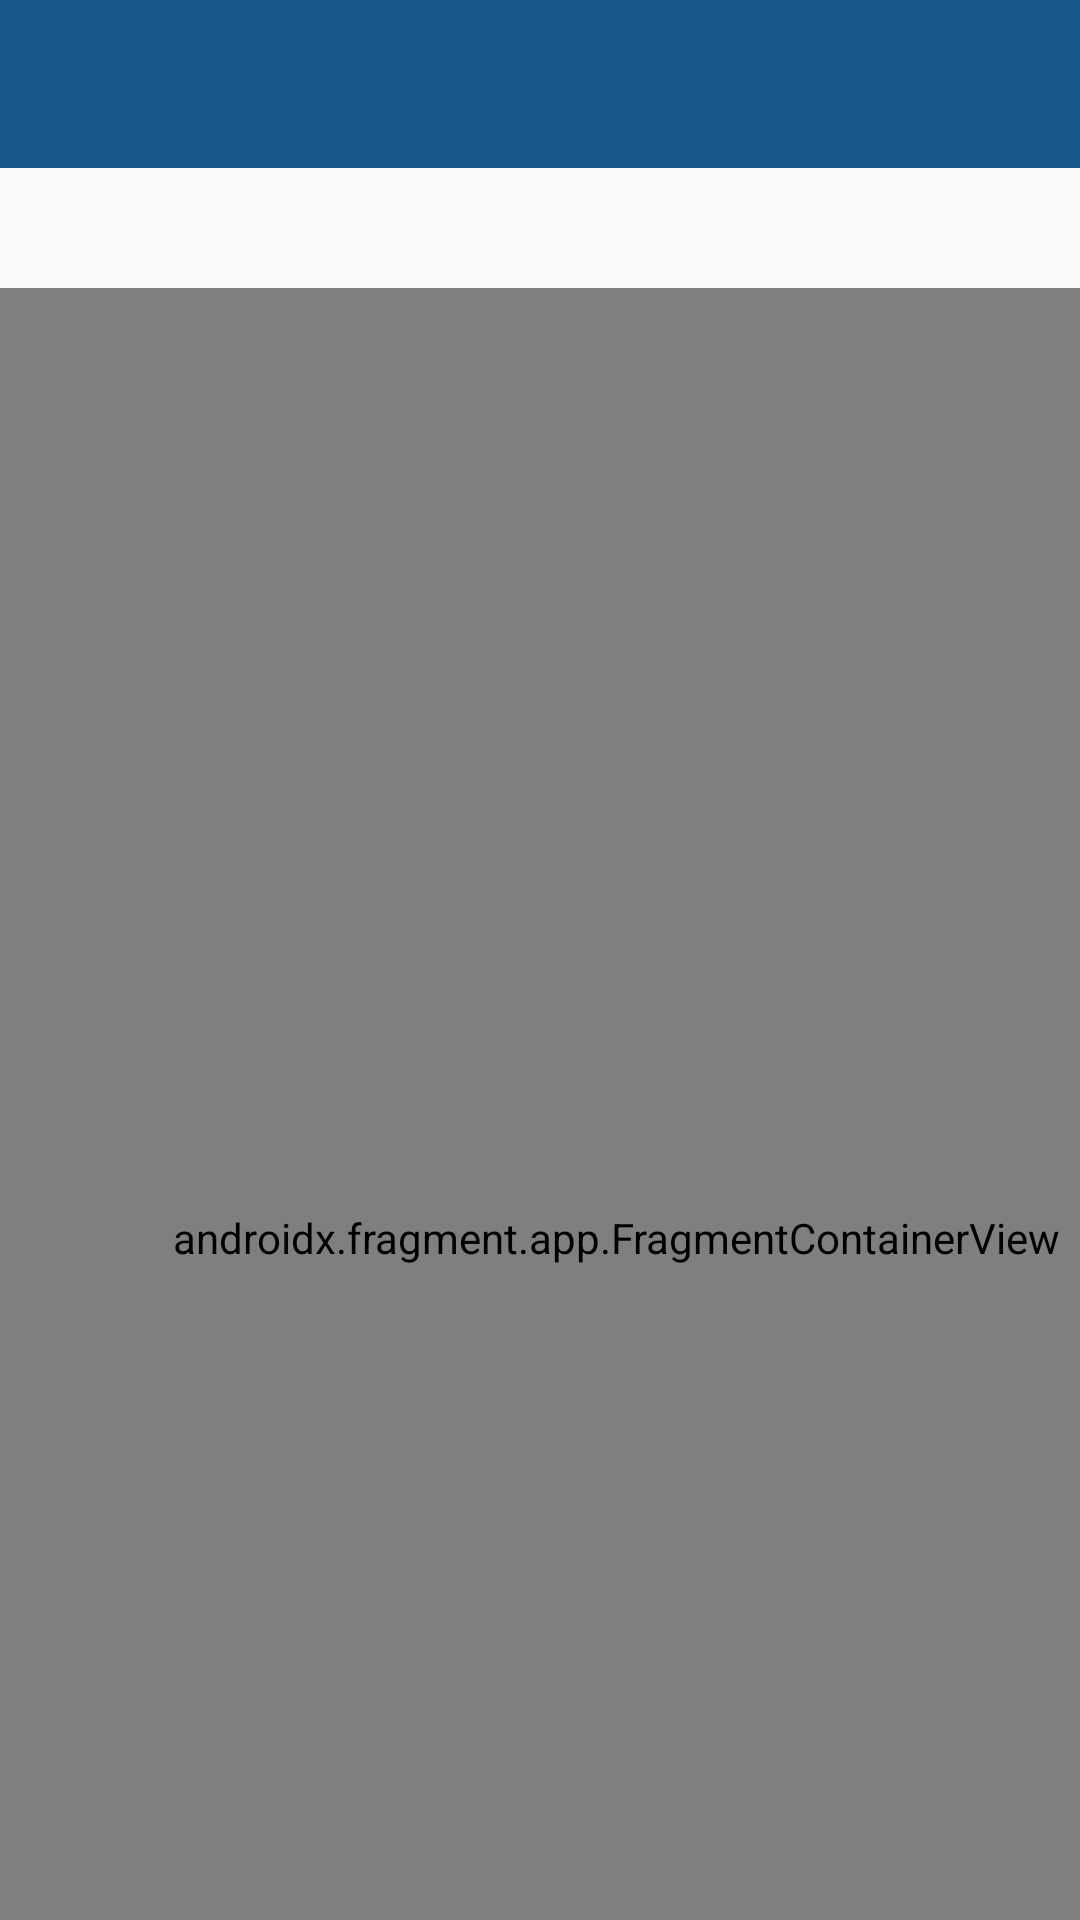

Layout XML and referenced resources for this Android screen:
<!-- AndroidManifest.xml: application theme Theme.Assignment4 -->
<!-- res/layout/activity_map.xml -->
<?xml version="1.0" encoding="utf-8"?>
<androidx.constraintlayout.widget.ConstraintLayout xmlns:android="http://schemas.android.com/apk/res/android"
    xmlns:app="http://schemas.android.com/apk/res-auto"
    xmlns:tools="http://schemas.android.com/tools"
    android:layout_width="match_parent"
    android:layout_height="match_parent">
    <include
        layout="@layout/toolbar"/>

    <androidx.fragment.app.FragmentContainerView
        android:id="@+id/map"
        android:name="com.google.android.gms.maps.SupportMapFragment"
        android:layout_width="411dp"
        android:layout_height="633dp"
        android:layout_marginTop="96dp"
        app:layout_constraintEnd_toEndOf="parent"
        app:layout_constraintHorizontal_bias="0.0"
        app:layout_constraintStart_toStartOf="parent"
        app:layout_constraintTop_toTopOf="parent" />


</androidx.constraintlayout.widget.ConstraintLayout>
<!-- res/layout/toolbar.xml (included above) -->
<?xml version="1.0" encoding="utf-8"?>
<androidx.appcompat.widget.Toolbar xmlns:android="http://schemas.android.com/apk/res/android"
    xmlns:tools="http://schemas.android.com/tools"
    android:id="@+id/toolbar"
    android:layout_width="match_parent"
    android:layout_height="?attr/actionBarSize"
    android:background="@color/blue"
    android:popupTheme="@style/ThemeOverlay.AppCompat.Light"
    android:theme="@style/ThemeOverlay.AppCompat.Dark.ActionBar">
</androidx.appcompat.widget.Toolbar>
<!-- resources referenced by this layout -->
<resources>
  <color name="blue">#165788</color>
  <style name="Theme.Assignment4" parent="Base.Theme.Assignment4">
          
      </style>
  <style name="Base.Theme.Assignment4" parent="Theme.AppCompat.DayNight.NoActionBar">
          
      </style>
</resources>
